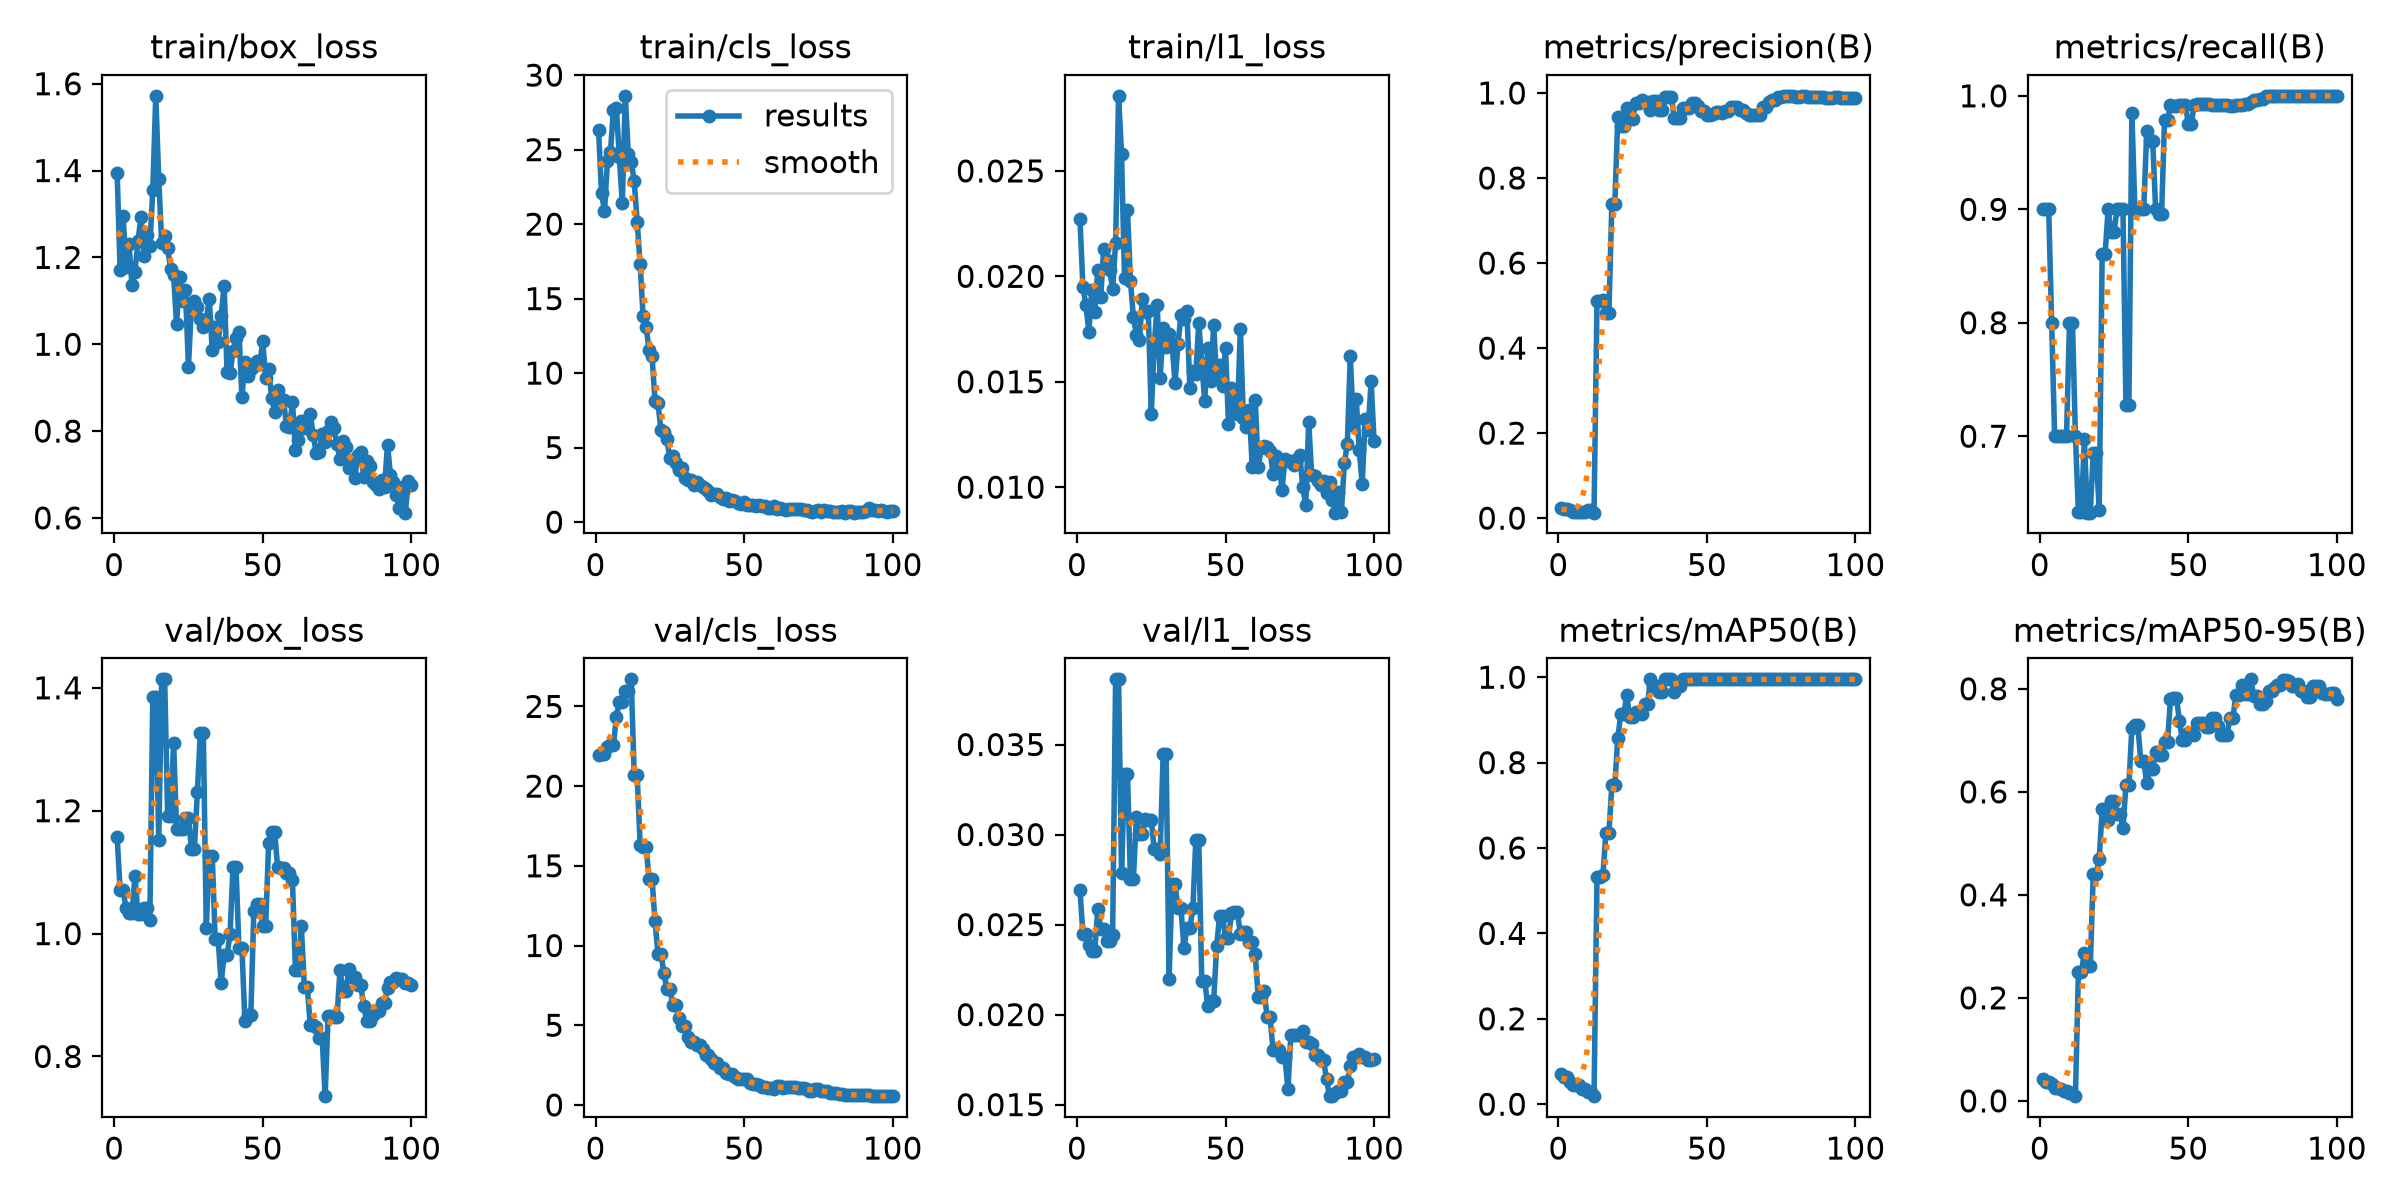

Data behind this chart, as committed beside it:
epoch, time, train/box_loss, train/cls_loss, train/l1_loss, metrics/precision(B), metrics/recall(B), metrics/mAP50(B), metrics/mAP50-95(B), val/box_loss, val/cls_loss, val/l1_loss, lr/pg0, lr/pg1, lr/pg2
1, 5.65, 1.394, 26.31, 0.02272, 0.02304, 0.9, 0.07096, 0.04254, 1.157, 21.96, 0.02693, 0.0004445, 0.0004445, 0.0004445
2, 6.769, 1.171, 22.1, 0.0195, 0.02259, 0.9, 0.06451, 0.03626, 1.071, 22.01, 0.02448, 0.0009903, 0.0009903, 0.0009903
3, 7.8, 1.295, 20.87, 0.01863, 0.02259, 0.9, 0.06451, 0.03626, 1.071, 22.01, 0.02448, 0.001525, 0.001525, 0.001525
4, 8.81, 1.177, 24.24, 0.01738, 0.0194, 0.8, 0.05299, 0.03204, 1.041, 22.44, 0.02386, 0.001617, 0.001617, 0.001617
5, 9.949, 1.23, 24.81, 0.01936, 0.01365, 0.7, 0.04546, 0.02477, 1.033, 22.59, 0.02353, 0.001601, 0.001601, 0.001601
6, 11.03, 1.136, 27.68, 0.0183, 0.01365, 0.7, 0.04546, 0.02477, 1.033, 22.59, 0.02353, 0.001584, 0.001584, 0.001584
7, 12.18, 1.167, 27.77, 0.02032, 0.01394, 0.7, 0.04475, 0.0234, 1.093, 24.32, 0.02588, 0.001568, 0.001568, 0.001568
8, 13.32, 1.237, 24.49, 0.01904, 0.0138, 0.7, 0.03509, 0.01956, 1.032, 25.3, 0.02477, 0.001551, 0.001551, 0.001551
9, 14.44, 1.292, 21.4, 0.02131, 0.0138, 0.7, 0.03509, 0.01956, 1.032, 25.3, 0.02477, 0.001535, 0.001535, 0.001535
10, 15.6, 1.202, 28.61, 0.02078, 0.0194, 0.8, 0.02965, 0.01563, 1.042, 25.98, 0.02409, 0.001518, 0.001518, 0.001518
11, 16.67, 1.253, 24.73, 0.0203, 0.0194, 0.8, 0.02965, 0.01563, 1.042, 25.98, 0.02409, 0.001502, 0.001502, 0.001502
12, 17.72, 1.226, 24.18, 0.01938, 0.01287, 0.7, 0.01881, 0.00918, 1.022, 26.7, 0.02444, 0.001485, 0.001485, 0.001485
13, 18.77, 1.355, 22.91, 0.0216, 0.5098, 0.6333, 0.5315, 0.2497, 1.386, 20.67, 0.03862, 0.001469, 0.001469, 0.001469
14, 19.85, 1.572, 20.16, 0.02856, 0.5098, 0.6333, 0.5315, 0.2497, 1.386, 20.67, 0.03862, 0.001452, 0.001452, 0.001452
15, 20.88, 1.38, 17.3, 0.02579, 0.5139, 0.6976, 0.537, 0.2875, 1.152, 16.33, 0.02786, 0.001436, 0.001436, 0.001436
16, 22.02, 1.233, 13.82, 0.01992, 0.4815, 0.6326, 0.6355, 0.2616, 1.414, 16.19, 0.03337, 0.001419, 0.001419, 0.001419
17, 23.02, 1.25, 13.11, 0.02315, 0.4815, 0.6326, 0.6355, 0.2616, 1.414, 16.19, 0.03337, 0.001403, 0.001403, 0.001403
18, 24.07, 1.221, 11.58, 0.01977, 0.7393, 0.6855, 0.7471, 0.4413, 1.191, 14.19, 0.02755, 0.001386, 0.001386, 0.001386
19, 25.18, 1.174, 11.14, 0.01806, 0.7393, 0.6855, 0.7471, 0.4413, 1.191, 14.19, 0.02755, 0.00137, 0.00137, 0.00137
20, 26.28, 1.16, 8.141, 0.01723, 0.943, 0.6346, 0.8584, 0.4699, 1.311, 11.53, 0.03099, 0.001353, 0.001353, 0.001353
21, 27.35, 1.046, 7.992, 0.01698, 0.9224, 0.8609, 0.913, 0.5659, 1.17, 9.496, 0.03004, 0.001337, 0.001337, 0.001337
22, 28.52, 1.154, 6.168, 0.01891, 0.9224, 0.8609, 0.913, 0.5659, 1.17, 9.496, 0.03004, 0.00132, 0.00132, 0.00132
23, 29.62, 1.098, 6.032, 0.01833, 0.9658, 0.9, 0.9575, 0.5446, 1.171, 8.264, 0.03086, 0.001304, 0.001304, 0.001304
24, 30.67, 1.125, 5.554, 0.01836, 0.9382, 0.8797, 0.9072, 0.5819, 1.188, 7.275, 0.0308, 0.001287, 0.001287, 0.001287
25, 31.7, 0.9484, 4.275, 0.01346, 0.9382, 0.8797, 0.9072, 0.5819, 1.188, 7.275, 0.0308, 0.001271, 0.001271, 0.001271
26, 32.72, 1.088, 4.462, 0.01673, 0.9767, 0.9, 0.9177, 0.5561, 1.138, 6.291, 0.02919, 0.001254, 0.001254, 0.001254
27, 33.73, 1.1, 3.987, 0.01863, 0.9767, 0.9, 0.9177, 0.5561, 1.138, 6.291, 0.02919, 0.001238, 0.001238, 0.001238
28, 34.72, 1.086, 3.505, 0.0152, 0.9847, 0.9, 0.9129, 0.5301, 1.23, 5.461, 0.02894, 0.001221, 0.001221, 0.001221
29, 35.83, 1.058, 3.649, 0.01753, 0.9785, 0.7273, 0.9371, 0.6134, 1.327, 4.961, 0.03446, 0.001205, 0.001205, 0.001205
30, 36.85, 1.041, 2.938, 0.01664, 0.9785, 0.7273, 0.9371, 0.6134, 1.327, 4.961, 0.03446, 0.001188, 0.001188, 0.001188
31, 37.93, 1.056, 2.844, 0.01728, 0.9604, 0.9853, 0.995, 0.7246, 1.009, 4.255, 0.02195, 0.001172, 0.001172, 0.001172
32, 39.04, 1.105, 2.81, 0.0168, 0.9802, 0.9, 0.9783, 0.7289, 1.127, 3.965, 0.02727, 0.001155, 0.001155, 0.001155
33, 40.13, 0.9872, 2.508, 0.01493, 0.9802, 0.9, 0.9783, 0.7289, 1.127, 3.965, 0.02727, 0.001139, 0.001139, 0.001139
34, 41.17, 1.039, 2.691, 0.01677, 0.9593, 0.9, 0.9664, 0.6595, 0.9907, 3.771, 0.02591, 0.001122, 0.001122, 0.001122
35, 42.32, 1.005, 2.514, 0.01817, 0.9593, 0.9, 0.9664, 0.6595, 0.9907, 3.771, 0.02591, 0.001106, 0.001106, 0.001106
36, 43.35, 1.065, 2.388, 0.01797, 0.9901, 0.969, 0.995, 0.6171, 0.9189, 3.513, 0.0237, 0.001089, 0.001089, 0.001089
37, 44.4, 1.134, 2.225, 0.01837, 0.9916, 0.9605, 0.995, 0.6444, 0.965, 3.149, 0.02479, 0.001073, 0.001073, 0.001073
38, 45.43, 0.9356, 2.095, 0.01469, 0.9916, 0.9605, 0.995, 0.6444, 0.965, 3.149, 0.02479, 0.001056, 0.001056, 0.001056
39, 46.43, 0.9326, 1.817, 0.0155, 0.9412, 0.9, 0.9664, 0.6765, 0.9988, 2.89, 0.0259, 0.00104, 0.00104, 0.00104
40, 47.48, 0.984, 1.917, 0.01536, 0.9411, 0.8956, 0.9783, 0.6716, 1.108, 2.631, 0.0297, 0.001023, 0.001023, 0.001023
41, 48.57, 1.015, 1.861, 0.0178, 0.9411, 0.8956, 0.9783, 0.6716, 1.108, 2.631, 0.0297, 0.001007, 0.001007, 0.001007
42, 49.55, 1.028, 1.699, 0.01585, 0.9644, 0.9784, 0.995, 0.697, 0.9762, 2.312, 0.02189, 0.0009904, 0.0009904, 0.0009904
43, 50.58, 0.878, 1.539, 0.01408, 0.9644, 0.9784, 0.995, 0.697, 0.9762, 2.312, 0.02189, 0.0009739, 0.0009739, 0.0009739
44, 51.63, 0.9599, 1.605, 0.0166, 0.9645, 0.9921, 0.995, 0.7802, 0.8578, 2.025, 0.0205, 0.0009574, 0.0009574, 0.0009574
45, 52.67, 0.926, 1.41, 0.01505, 0.9757, 0.9913, 0.995, 0.7822, 0.8679, 1.92, 0.02074, 0.0009409, 0.0009409, 0.0009409
46, 53.75, 0.943, 1.486, 0.01767, 0.9757, 0.9913, 0.995, 0.7822, 0.8679, 1.92, 0.02074, 0.0009244, 0.0009244, 0.0009244
47, 54.72, 0.9495, 1.441, 0.01519, 0.9694, 0.9917, 0.995, 0.7379, 1.037, 1.768, 0.02379, 0.0009078, 0.0009078, 0.0009078
48, 55.58, 0.9614, 1.27, 0.01579, 0.9582, 0.9917, 0.995, 0.7002, 1.048, 1.659, 0.02547, 0.0008913, 0.0008913, 0.0008913
49, 56.45, 0.9549, 1.22, 0.01481, 0.9582, 0.9917, 0.995, 0.7002, 1.048, 1.659, 0.02547, 0.0008748, 0.0008748, 0.0008748
50, 57.29, 1.006, 1.358, 0.01662, 0.9481, 0.9756, 0.995, 0.7143, 1.012, 1.61, 0.02426, 0.0008583, 0.0008583, 0.0008583
51, 58.18, 0.9234, 1.144, 0.01298, 0.9481, 0.9756, 0.995, 0.7143, 1.012, 1.61, 0.02426, 0.0008418, 0.0008418, 0.0008418
52, 59.1, 0.9434, 1.164, 0.0147, 0.9509, 0.9924, 0.995, 0.7099, 1.148, 1.405, 0.02562, 0.0008253, 0.0008253, 0.0008253
53, 60.07, 0.8772, 1.163, 0.0137, 0.9552, 0.9924, 0.995, 0.7328, 1.166, 1.294, 0.02568, 0.0008088, 0.0008088, 0.0008088
54, 61.02, 0.844, 1.112, 0.01345, 0.9552, 0.9924, 0.995, 0.7328, 1.166, 1.294, 0.02568, 0.0007923, 0.0007923, 0.0007923
55, 61.95, 0.8952, 1.161, 0.01752, 0.9539, 0.9926, 0.995, 0.7327, 1.109, 1.247, 0.02448, 0.0007758, 0.0007758, 0.0007758
56, 62.95, 0.874, 1.078, 0.01329, 0.9573, 0.9926, 0.995, 0.7255, 1.107, 1.136, 0.02457, 0.0007593, 0.0007593, 0.0007593
57, 63.87, 0.8712, 1.052, 0.01287, 0.9573, 0.9926, 0.995, 0.7255, 1.107, 1.136, 0.02457, 0.0007428, 0.0007428, 0.0007428
58, 64.9, 0.8115, 0.971, 0.01366, 0.9667, 0.9919, 0.995, 0.7429, 1.098, 1.073, 0.02405, 0.0007263, 0.0007263, 0.0007263
59, 65.93, 0.8095, 0.9777, 0.01095, 0.9667, 0.9919, 0.995, 0.7429, 1.098, 1.073, 0.02405, 0.0007098, 0.0007098, 0.0007098
60, 66.93, 0.866, 1.078, 0.01414, 0.9675, 0.9919, 0.995, 0.7287, 1.087, 1.027, 0.02335, 0.0006933, 0.0006933, 0.0006933
... 40 more rows
